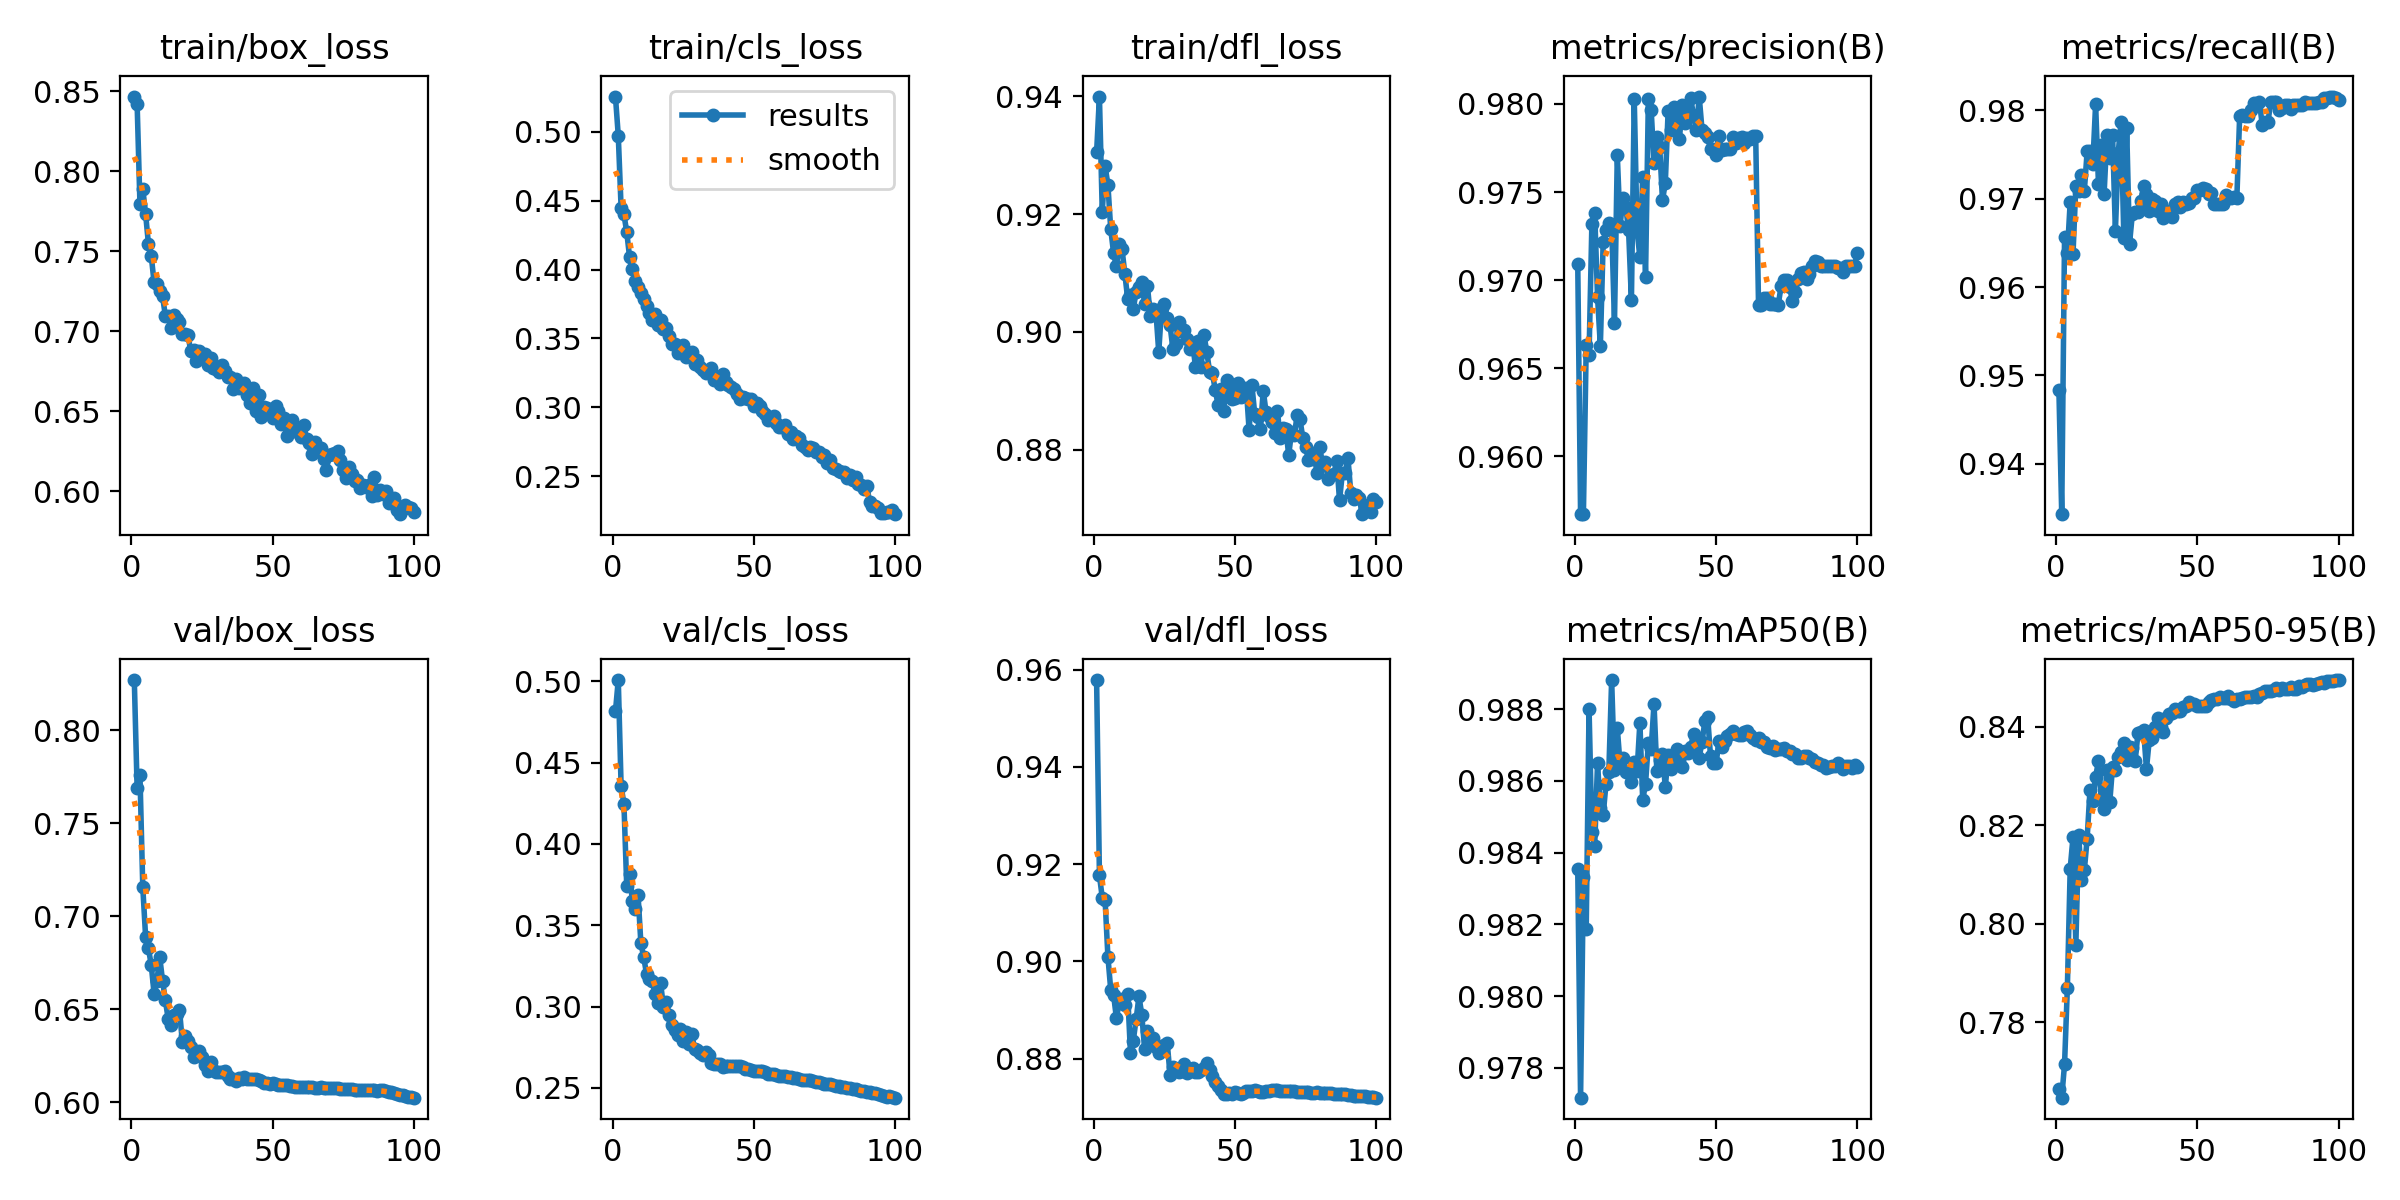

Data behind this chart, as committed beside it:
epoch, train/box_loss, train/cls_loss, train/dfl_loss, metrics/precision(B), metrics/recall(B), metrics/mAP50(B), metrics/mAP50-95(B), val/box_loss, val/cls_loss, val/dfl_loss, lr/pg0, lr/pg1, lr/pg2
1, 0.8466, 0.5256, 0.9305, 0.9709, 0.9484, 0.9835, 0.7664, 0.827, 0.4814, 0.9579, 0.07529, 0.0002496, 0.0002496
2, 0.8419, 0.4973, 0.94, 0.9567, 0.9343, 0.9772, 0.7647, 0.7689, 0.5007, 0.9177, 0.05054, 0.0004995, 0.0004995
3, 0.7796, 0.4448, 0.9204, 0.9567, 0.9657, 0.9833, 0.7714, 0.7762, 0.4356, 0.9131, 0.02579, 0.0007489, 0.0007489
4, 0.7891, 0.4401, 0.9282, 0.9663, 0.9639, 0.9819, 0.787, 0.7157, 0.4247, 0.9127, 0.001036, 0.0009974, 0.0009974
5, 0.7733, 0.4272, 0.925, 0.9658, 0.9697, 0.988, 0.8112, 0.689, 0.3739, 0.901, 0.0009961, 0.0009961, 0.0009961
6, 0.7546, 0.4091, 0.9175, 0.9732, 0.9638, 0.9846, 0.8176, 0.6827, 0.3818, 0.8942, 0.0009961, 0.0009961, 0.0009961
7, 0.7471, 0.4003, 0.9135, 0.9738, 0.9715, 0.9842, 0.7957, 0.6737, 0.3649, 0.8932, 0.0009938, 0.0009938, 0.0009938
8, 0.7305, 0.3914, 0.9111, 0.9691, 0.9709, 0.9865, 0.818, 0.6584, 0.3602, 0.8884, 0.0009911, 0.0009911, 0.0009911
9, 0.7296, 0.3876, 0.915, 0.9663, 0.9727, 0.9852, 0.8089, 0.6649, 0.3688, 0.8915, 0.000988, 0.000988, 0.000988
10, 0.7249, 0.3828, 0.9141, 0.9722, 0.9709, 0.985, 0.8108, 0.678, 0.339, 0.8923, 0.0009843, 0.0009843, 0.0009843
11, 0.7217, 0.3785, 0.9099, 0.9729, 0.9754, 0.9859, 0.8173, 0.6653, 0.3305, 0.8909, 0.0009801, 0.0009801, 0.0009801
12, 0.7097, 0.3738, 0.9056, 0.9733, 0.9754, 0.9863, 0.8271, 0.6547, 0.32, 0.8933, 0.0009755, 0.0009755, 0.0009755
13, 0.7097, 0.3684, 0.9063, 0.9731, 0.9739, 0.9888, 0.8249, 0.6447, 0.3172, 0.8811, 0.0009704, 0.0009704, 0.0009704
14, 0.7023, 0.3636, 0.9039, 0.9676, 0.9807, 0.9863, 0.8299, 0.6417, 0.3155, 0.8837, 0.0009649, 0.0009649, 0.0009649
15, 0.7099, 0.3678, 0.9068, 0.9771, 0.9717, 0.9875, 0.8329, 0.6471, 0.308, 0.8882, 0.0009589, 0.0009589, 0.0009589
16, 0.7076, 0.3597, 0.9077, 0.9731, 0.9761, 0.9865, 0.8253, 0.6473, 0.3025, 0.8928, 0.0009524, 0.0009524, 0.0009524
17, 0.7059, 0.3635, 0.9084, 0.9747, 0.9705, 0.9866, 0.8232, 0.6495, 0.3144, 0.8891, 0.0009455, 0.0009455, 0.0009455
18, 0.6982, 0.3568, 0.9048, 0.9741, 0.9772, 0.9863, 0.8313, 0.6325, 0.2995, 0.8819, 0.0009382, 0.0009382, 0.0009382
19, 0.6983, 0.3574, 0.9078, 0.9728, 0.9746, 0.9862, 0.8246, 0.6354, 0.3029, 0.8857, 0.0009304, 0.0009304, 0.0009304
20, 0.6977, 0.3519, 0.9028, 0.9689, 0.9772, 0.986, 0.8319, 0.6329, 0.2946, 0.8843, 0.0009222, 0.0009222, 0.0009222
21, 0.6874, 0.3462, 0.904, 0.9803, 0.9663, 0.9865, 0.8311, 0.6296, 0.2885, 0.8841, 0.0009135, 0.0009135, 0.0009135
22, 0.6881, 0.3458, 0.9034, 0.9728, 0.9752, 0.9863, 0.8338, 0.6242, 0.2858, 0.8823, 0.0009045, 0.0009045, 0.0009045
23, 0.6811, 0.3397, 0.8966, 0.9713, 0.9787, 0.9876, 0.8348, 0.6257, 0.2828, 0.8811, 0.0008951, 0.0008951, 0.0008951
24, 0.6879, 0.3441, 0.9041, 0.9758, 0.9655, 0.9855, 0.8366, 0.6274, 0.2863, 0.8823, 0.0008853, 0.0008853, 0.0008853
25, 0.6851, 0.3452, 0.9048, 0.9702, 0.978, 0.9859, 0.8332, 0.6245, 0.2786, 0.8827, 0.0008751, 0.0008751, 0.0008751
26, 0.6859, 0.3365, 0.9023, 0.9803, 0.9649, 0.9871, 0.8359, 0.6197, 0.2842, 0.8833, 0.0008645, 0.0008645, 0.0008645
27, 0.6787, 0.3374, 0.9012, 0.9796, 0.9683, 0.9869, 0.8356, 0.6167, 0.2772, 0.8767, 0.0008536, 0.0008536, 0.0008536
28, 0.6835, 0.3401, 0.8971, 0.9767, 0.9685, 0.9881, 0.833, 0.6214, 0.2831, 0.8782, 0.0008423, 0.0008423, 0.0008423
29, 0.6768, 0.3316, 0.898, 0.9781, 0.9685, 0.9863, 0.8387, 0.6175, 0.2742, 0.878, 0.0008307, 0.0008307, 0.0008307
30, 0.6764, 0.3346, 0.9018, 0.9776, 0.9698, 0.9866, 0.8389, 0.6162, 0.2731, 0.8773, 0.0008187, 0.0008187, 0.0008187
31, 0.6743, 0.3296, 0.9002, 0.9745, 0.9715, 0.9868, 0.8392, 0.616, 0.2716, 0.8775, 0.0008065, 0.0008065, 0.0008065
32, 0.6787, 0.3274, 0.9004, 0.9755, 0.9705, 0.9858, 0.8314, 0.6161, 0.27, 0.8788, 0.0007939, 0.0007939, 0.0007939
33, 0.6753, 0.3253, 0.8987, 0.9796, 0.9686, 0.9867, 0.8374, 0.6169, 0.272, 0.8771, 0.000781, 0.000781, 0.000781
34, 0.6716, 0.3262, 0.8971, 0.9785, 0.9699, 0.9863, 0.8377, 0.6139, 0.27, 0.8776, 0.0007679, 0.0007679, 0.0007679
35, 0.6717, 0.3284, 0.8981, 0.9798, 0.9698, 0.9865, 0.8399, 0.6125, 0.2653, 0.878, 0.0007545, 0.0007545, 0.0007545
36, 0.6638, 0.3199, 0.8941, 0.9795, 0.9686, 0.9869, 0.8417, 0.6123, 0.265, 0.8773, 0.0007409, 0.0007409, 0.0007409
37, 0.6703, 0.3221, 0.8985, 0.978, 0.9694, 0.9866, 0.8399, 0.6112, 0.2646, 0.8773, 0.000727, 0.000727, 0.000727
38, 0.6645, 0.3172, 0.894, 0.98, 0.9678, 0.9864, 0.839, 0.6128, 0.2645, 0.8777, 0.0007129, 0.0007129, 0.0007129
39, 0.6656, 0.3243, 0.8995, 0.9789, 0.9683, 0.9868, 0.8418, 0.6122, 0.2631, 0.878, 0.0006986, 0.0006986, 0.0006986
40, 0.6676, 0.3182, 0.8967, 0.9796, 0.9686, 0.9868, 0.8426, 0.6135, 0.2632, 0.8791, 0.0006841, 0.0006841, 0.0006841
41, 0.6604, 0.3161, 0.8933, 0.9804, 0.9679, 0.9869, 0.8427, 0.6126, 0.2635, 0.8777, 0.0006694, 0.0006694, 0.0006694
42, 0.6552, 0.3145, 0.893, 0.9793, 0.9694, 0.9873, 0.8435, 0.6124, 0.2637, 0.8763, 0.0006545, 0.0006545, 0.0006545
43, 0.6644, 0.3136, 0.8902, 0.9785, 0.9696, 0.987, 0.8431, 0.6122, 0.2633, 0.8752, 0.0006395, 0.0006395, 0.0006395
44, 0.6503, 0.3095, 0.8876, 0.9804, 0.969, 0.9867, 0.8433, 0.6121, 0.2632, 0.8743, 0.0006243, 0.0006243, 0.0006243
45, 0.66, 0.3058, 0.8903, 0.9785, 0.9696, 0.9871, 0.844, 0.6121, 0.2634, 0.8735, 0.0006091, 0.0006091, 0.0006091
46, 0.6465, 0.3079, 0.8866, 0.9784, 0.9694, 0.9877, 0.8442, 0.6115, 0.263, 0.8727, 0.0005937, 0.0005937, 0.0005937
47, 0.6529, 0.3066, 0.8919, 0.9781, 0.9696, 0.9878, 0.845, 0.6103, 0.2619, 0.8726, 0.0005782, 0.0005782, 0.0005782
48, 0.6521, 0.3061, 0.8905, 0.9774, 0.9701, 0.9867, 0.8446, 0.6105, 0.2614, 0.8729, 0.0005627, 0.0005627, 0.0005627
49, 0.6491, 0.3064, 0.8886, 0.9775, 0.9701, 0.9865, 0.8446, 0.61, 0.261, 0.8728, 0.000547, 0.000547, 0.000547
50, 0.6458, 0.301, 0.8888, 0.9771, 0.9709, 0.9865, 0.8443, 0.61, 0.2605, 0.8731, 0.0005314, 0.0005314, 0.0005314
51, 0.6535, 0.3032, 0.8913, 0.9782, 0.971, 0.9871, 0.8442, 0.61, 0.2605, 0.873, 0.0005157, 0.0005157, 0.0005157
52, 0.6499, 0.301, 0.8889, 0.9774, 0.9712, 0.9869, 0.8442, 0.6092, 0.2604, 0.8728, 0.0005, 0.0005, 0.0005
53, 0.6421, 0.2975, 0.8894, 0.9775, 0.9711, 0.9871, 0.8442, 0.6092, 0.2602, 0.873, 0.0004843, 0.0004843, 0.0004843
54, 0.6457, 0.295, 0.8905, 0.9774, 0.9705, 0.9873, 0.8449, 0.6092, 0.2595, 0.8734, 0.0004686, 0.0004686, 0.0004686
55, 0.6344, 0.2911, 0.8833, 0.9774, 0.9706, 0.9873, 0.8455, 0.609, 0.2586, 0.8733, 0.0004529, 0.0004529, 0.0004529
56, 0.6409, 0.2923, 0.8909, 0.9781, 0.9694, 0.9874, 0.8455, 0.6089, 0.2587, 0.8733, 0.0004373, 0.0004373, 0.0004373
57, 0.6444, 0.2938, 0.886, 0.9778, 0.9694, 0.9873, 0.8457, 0.6085, 0.2583, 0.8735, 0.0004218, 0.0004218, 0.0004218
58, 0.6375, 0.2883, 0.8855, 0.9781, 0.9694, 0.9873, 0.846, 0.6083, 0.2578, 0.8733, 0.0004063, 0.0004063, 0.0004063
59, 0.6371, 0.2861, 0.8836, 0.9781, 0.9694, 0.9873, 0.8458, 0.6079, 0.2573, 0.8731, 0.0003909, 0.0003909, 0.0003909
60, 0.6339, 0.2859, 0.89, 0.9778, 0.9705, 0.9874, 0.8458, 0.608, 0.2572, 0.8732, 0.0003757, 0.0003757, 0.0003757
... 40 more rows
